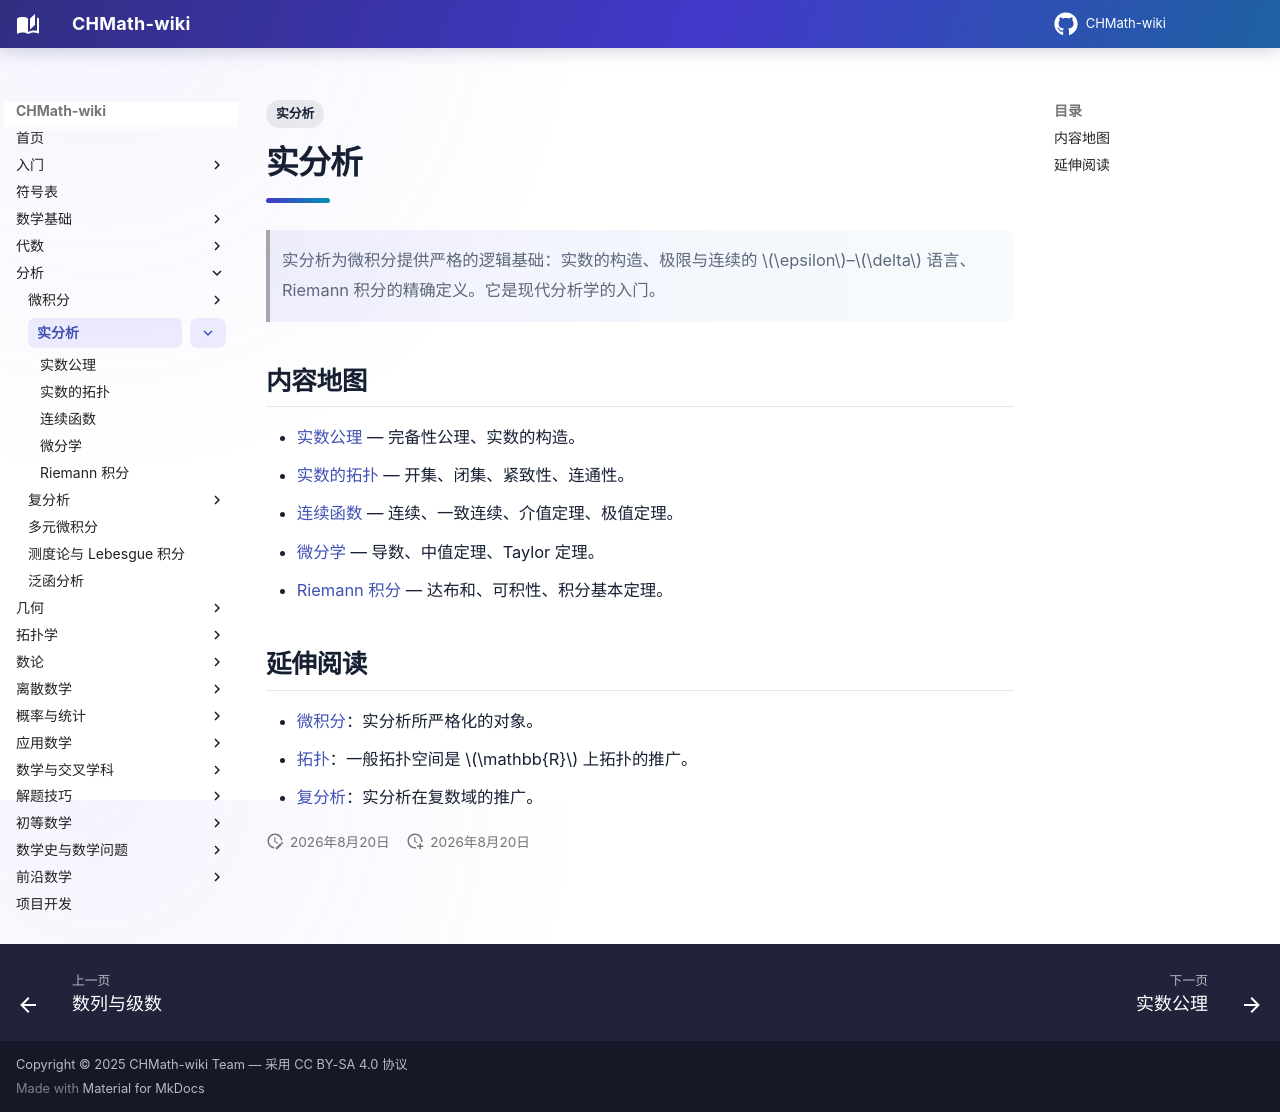

repository: FinParker/CHMath-wiki · page: analysis/real/index.html · generator: mkdocs

---
title: 实分析
tags:
  - 实分析
---

# 实分析

> 实分析为微积分提供严格的逻辑基础：实数的构造、极限与连续的 $\epsilon$–$\delta$
> 语言、Riemann 积分的精确定义。它是现代分析学的入门。

## 内容地图

- [实数公理](real_numbers.md) — 完备性公理、实数的构造。
- [实数的拓扑](topology_of_r.md) — 开集、闭集、紧致性、连通性。
- [连续函数](continuity.md) — 连续、一致连续、介值定理、极值定理。
- [微分学](differentiation.md) — 导数、中值定理、Taylor 定理。
- [Riemann 积分](integration.md) — 达布和、可积性、积分基本定理。

## 延伸阅读

- [微积分](../calculus/index.md)：实分析所严格化的对象。
- [拓扑](../../topology/index.md)：一般拓扑空间是 $\mathbb{R}$ 上拓扑的推广。
- [复分析](../complex/index.md)：实分析在复数域的推广。
